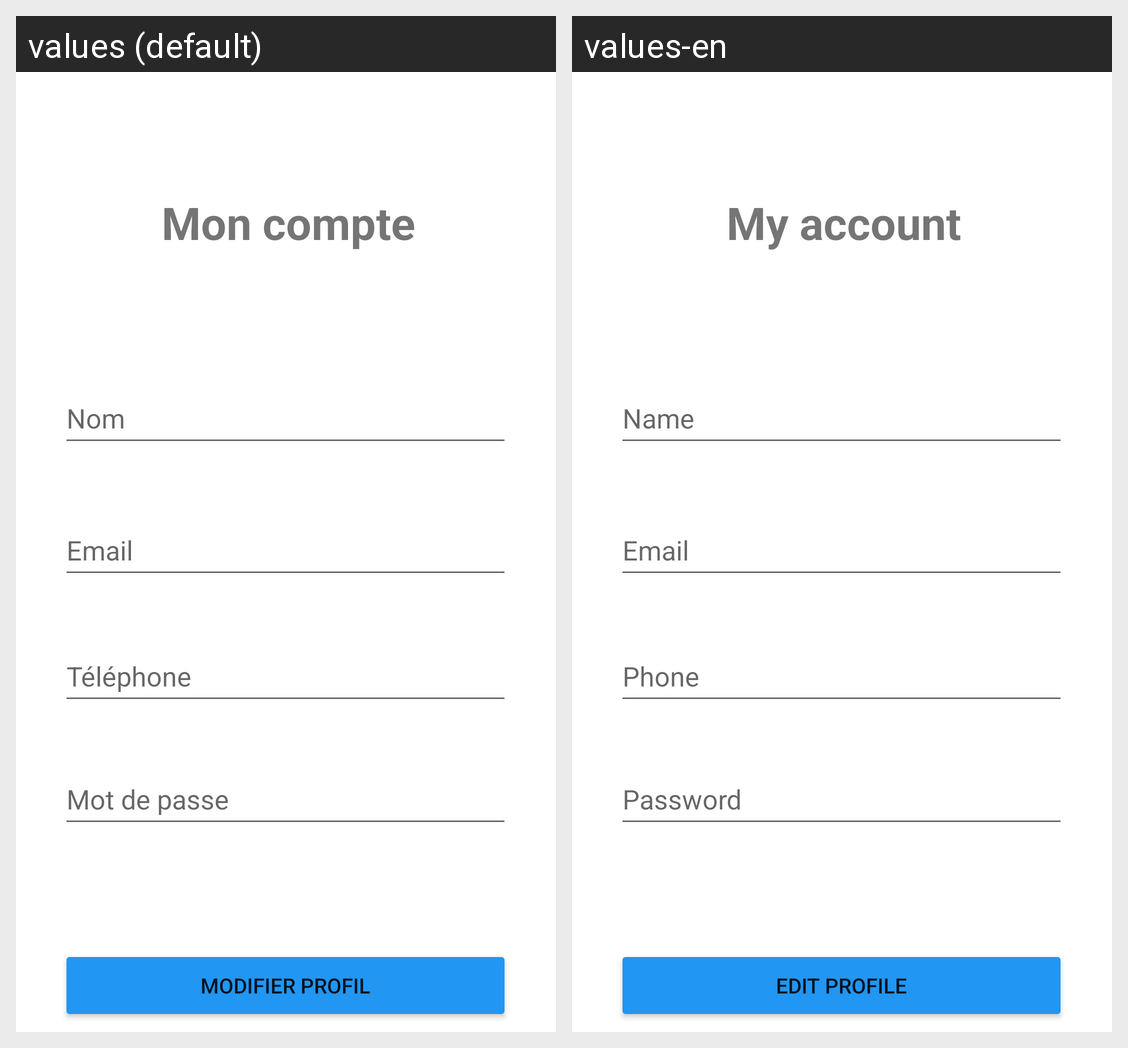

The same Android screen rendered under two of its app's locales, left to right. List the strings drawn on it with the default value and each locale's translation.
Android screen res/layout/fragment_profil.xml rendered under 2 locales, left to right: values (default), values-en. Device: Nexus 5 (rendered at 1080×1920; each locale shown at half size, 540×960, under a caption strip naming it); theme Theme.Projet.
Strings drawn on this screen, with the default value and each locale's value (text and hints the layout hard-codes, and strings that could not be matched under every locale, appear in the picture but are not listed):

menu_profil
  values: Mon compte
  values-en: My account

phone
  values: Téléphone
  values-en: Phone

mdp
  values: Mot de passe
  values-en: Password

nom
  values: Nom
  values-en: Name

modif_profil
  values: Modifier profil
  values-en: Edit profile
